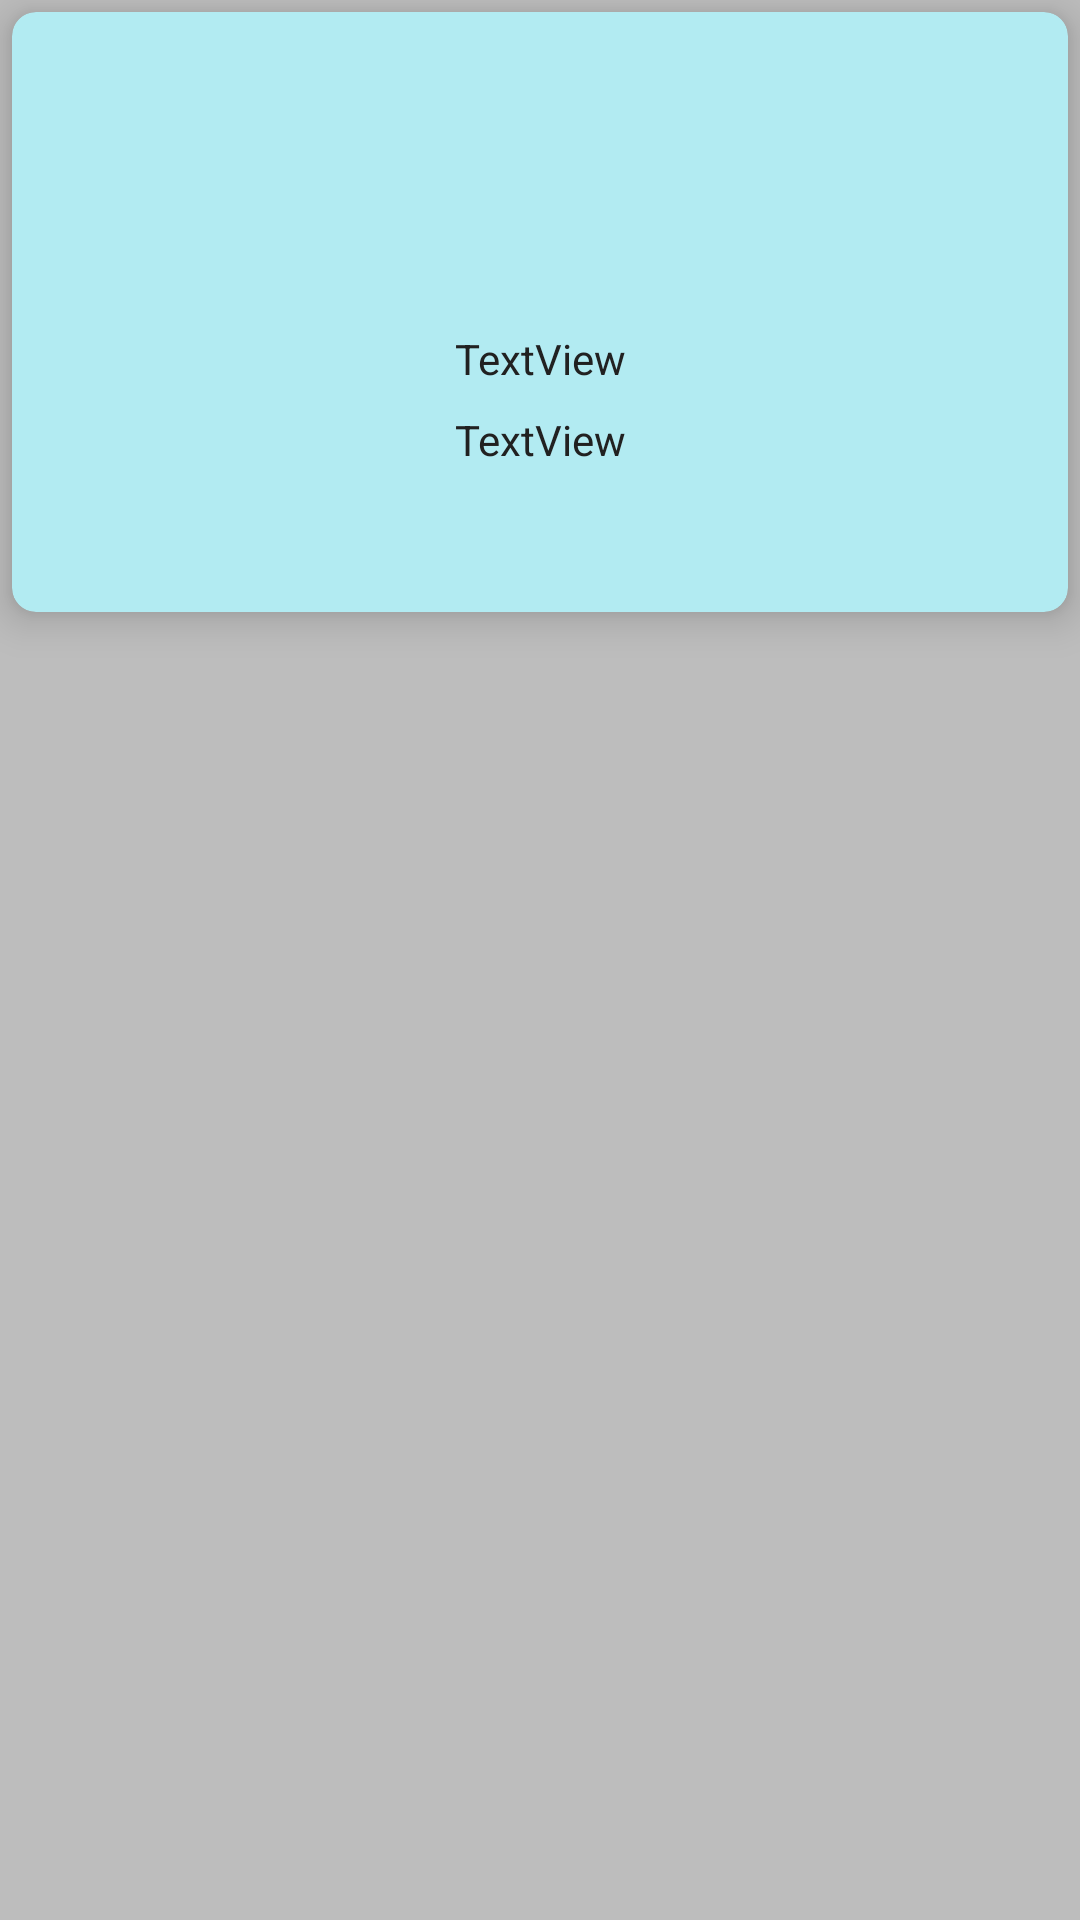

Reconstruct the res/layout file that produces this screen, plus the resources it refers to.
<!-- AndroidManifest.xml: application theme Theme.Sprint_final_6 -->
<!-- res/layout/fragment_phone_item.xml -->
<?xml version="1.0" encoding="utf-8"?>
<androidx.constraintlayout.widget.ConstraintLayout xmlns:android="http://schemas.android.com/apk/res/android"
    xmlns:app="http://schemas.android.com/apk/res-auto"
    xmlns:tools="http://schemas.android.com/tools"
    android:id="@+id/phoneItemWrapper"
    android:layout_width="match_parent"
    android:layout_height="match_parent"
    android:background="@color/divider_color"
    tools:context=".views.PhoneItem" >

    <androidx.cardview.widget.CardView
        android:id="@+id/cardContainer"
        android:layout_width="match_parent"
        android:layout_height="200dp"
        android:layout_margin="4dp"
        app:cardCornerRadius="8dp"
        app:cardElevation="8dp"
        app:cardBackgroundColor="@color/light_primary_color"
        app:layout_constraintEnd_toEndOf="parent"
        app:layout_constraintStart_toStartOf="parent"
        app:layout_constraintTop_toTopOf="parent">

        <androidx.constraintlayout.widget.ConstraintLayout
            android:layout_width="match_parent"
            android:layout_height="match_parent"
            android:padding="8dp">

            <ImageView
                android:id="@+id/phoneItemImg"
                android:layout_width="96dp"
                android:layout_height="74dp"
                android:layout_marginTop="8dp"
                app:layout_constraintEnd_toEndOf="parent"
                app:layout_constraintStart_toStartOf="parent"
                app:layout_constraintTop_toTopOf="parent"
                tools:src="@tools:sample/avatars" />

            <TextView
                android:id="@+id/phoneItemName"
                android:layout_width="0dp"
                android:layout_height="wrap_content"
                android:layout_marginTop="16dp"
                android:text="TextView"
                android:gravity="center"
                android:textColor="@color/primary_text"
                app:layout_constraintEnd_toEndOf="parent"
                app:layout_constraintStart_toStartOf="parent"
                app:layout_constraintTop_toBottomOf="@+id/phoneItemImg" />

            <TextView
                android:id="@+id/phonePrice"
                android:layout_width="0dp"
                android:layout_height="wrap_content"
                android:layout_marginTop="8dp"
                android:text="TextView"
                android:gravity="center"
                android:textColor="@color/primary_text"
                app:layout_constraintEnd_toEndOf="parent"
                app:layout_constraintStart_toStartOf="parent"
                app:layout_constraintTop_toBottomOf="@+id/phoneItemName" />
        </androidx.constraintlayout.widget.ConstraintLayout>
    </androidx.cardview.widget.CardView>
</androidx.constraintlayout.widget.ConstraintLayout>
<!-- resources referenced by this layout -->
<resources>
  <color name="divider_color">#BDBDBD</color>
  <color name="light_primary_color">#B2EBF2</color>
  <color name="primary_text">#212121</color>
  <style name="Theme.Sprint_final_6" parent="Base.Theme.Sprint_final_6" />
  <style name="Base.Theme.Sprint_final_6" parent="Theme.Material3.DayNight.NoActionBar">
          
          
      </style>
</resources>
